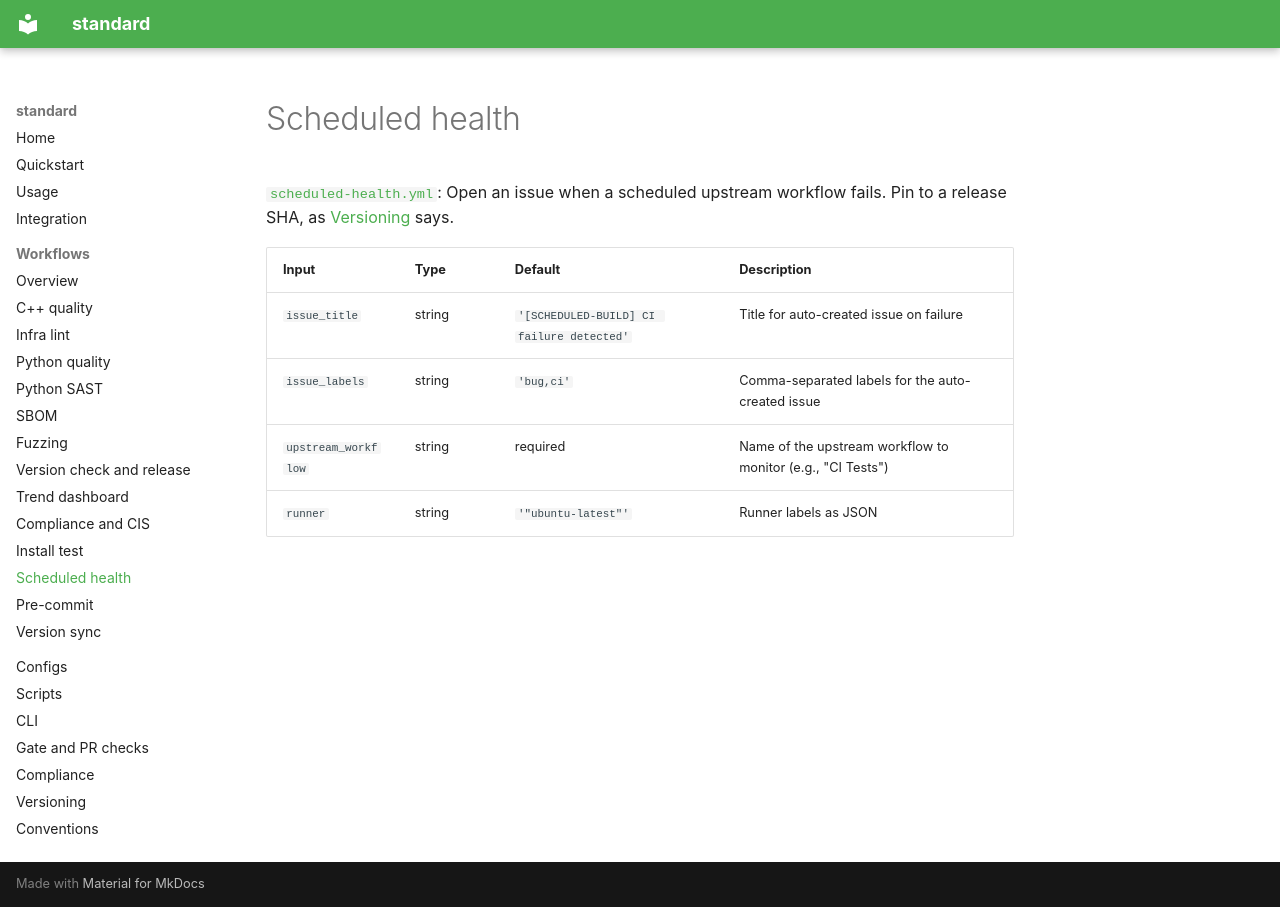

repository: PavelGuzenfeld/standard · page: workflows/scheduled-health/index.html · generator: mkdocs

# Scheduled health

[`scheduled-health.yml`](https://github.com/PavelGuzenfeld/standard/blob/main/.github/workflows/scheduled-health.yml): Open an issue when a scheduled upstream workflow fails. Pin to a release SHA, as [Versioning](../VERSIONING.md) says.

| Input | Type | Default | Description |
|-------|------|---------|-------------|
| `issue_title` | string | `'[SCHEDULED-BUILD] CI failure detected'` | Title for auto-created issue on failure |
| `issue_labels` | string | `'bug,ci'` | Comma-separated labels for the auto-created issue |
| `upstream_workflow` | string | required | Name of the upstream workflow to monitor (e.g., "CI Tests") |
| `runner` | string | `'"ubuntu-latest"'` | Runner labels as JSON |
